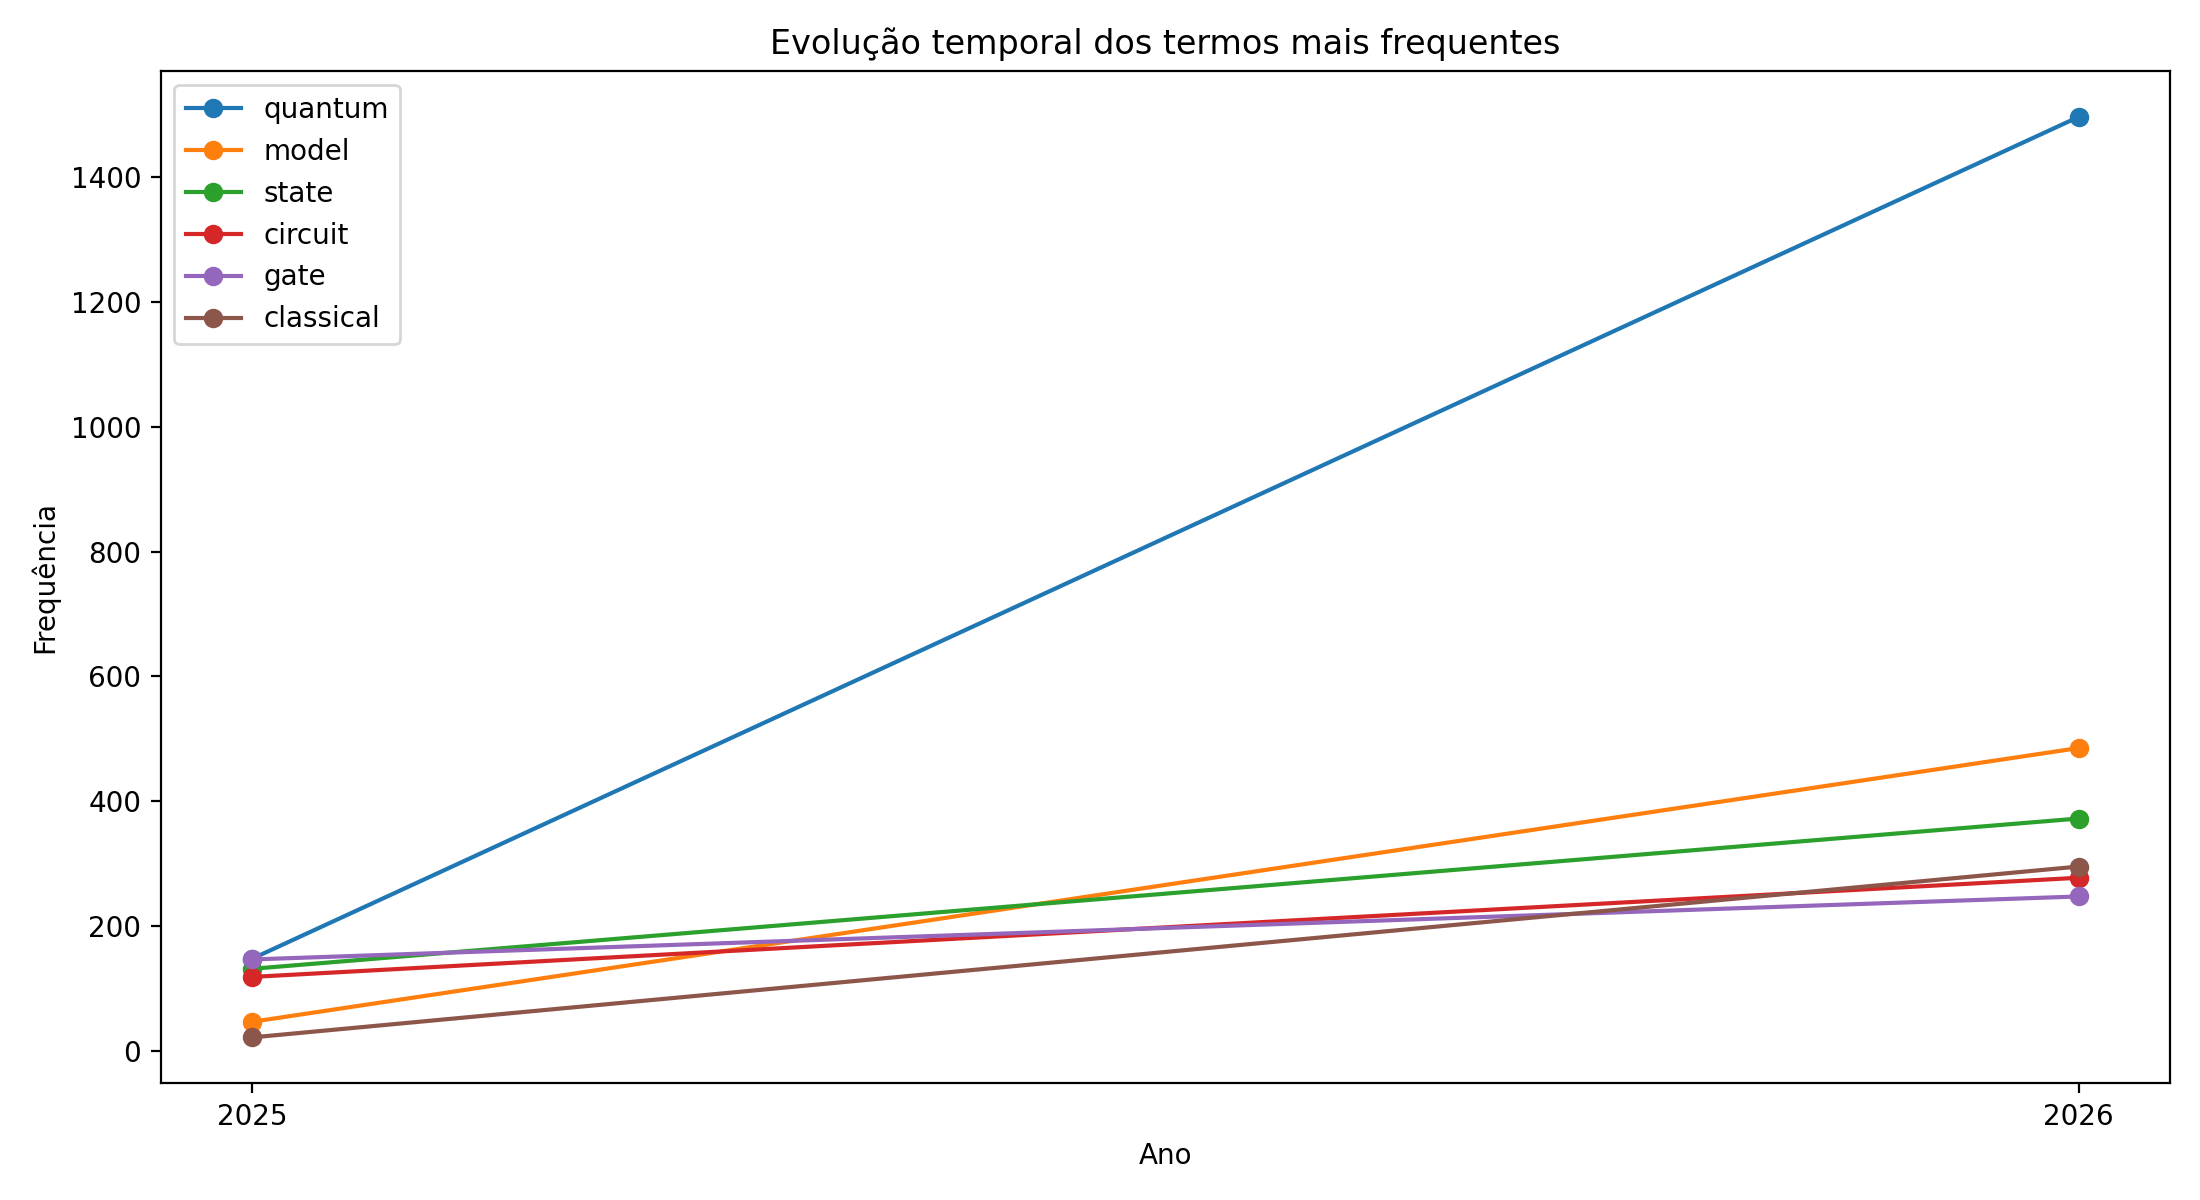

The data file committed next to this chart (first rows):
ano, termo, frequencia
2025, quantum, 147
2025, model, 46
2025, state, 131
2025, circuit, 118
2025, gate, 146
2025, classical, 21
2025, data, 35
2025, measurement, 36
2026, quantum, 1497
2026, model, 485
2026, state, 372
2026, circuit, 277
2026, gate, 247
2026, classical, 295
2026, data, 277
2026, measurement, 254
